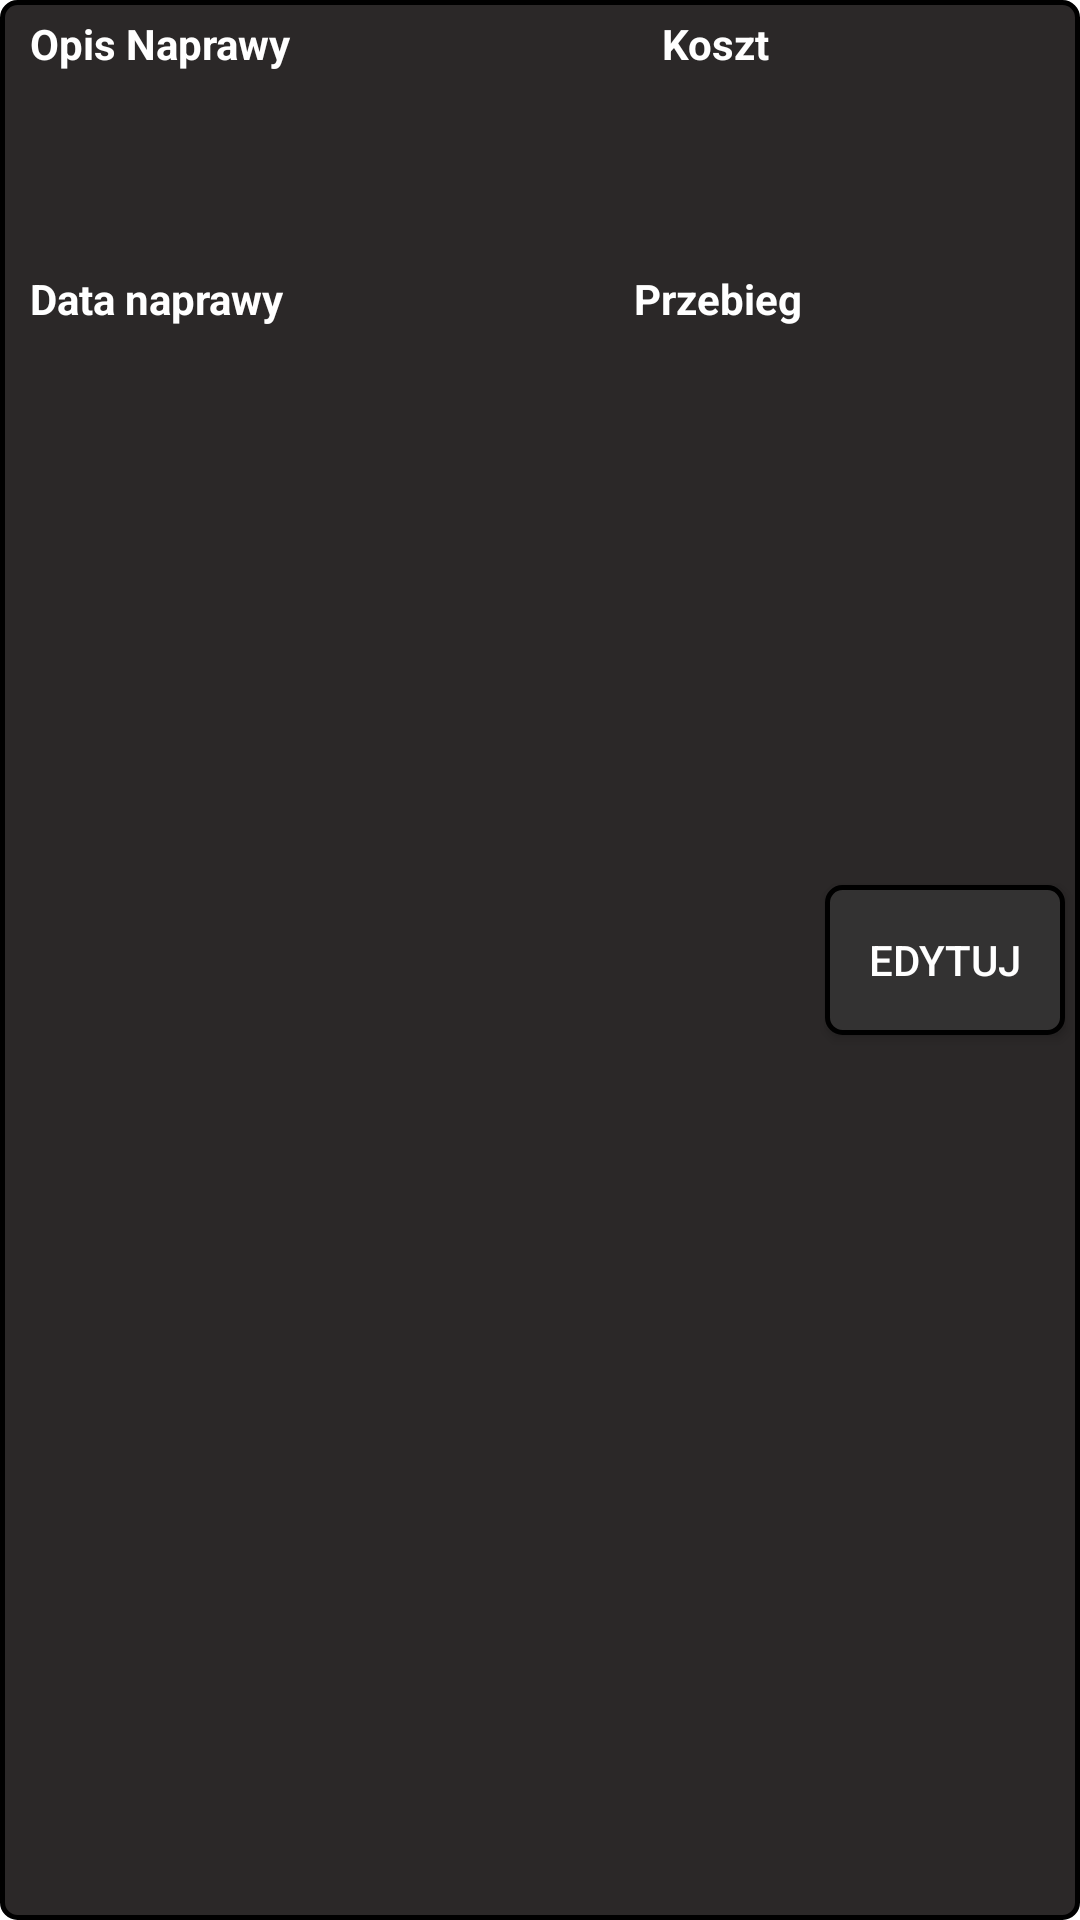

This screen was rendered from an Android layout file. Write that file and the resources it references.
<!-- AndroidManifest.xml: application theme Theme.TaxiPad -->
<!-- res/layout/card_items_car.xml -->
<?xml version="1.0" encoding="utf-8"?>
<androidx.constraintlayout.widget.ConstraintLayout xmlns:android="http://schemas.android.com/apk/res/android"
    xmlns:app="http://schemas.android.com/apk/res-auto"
    xmlns:tools="http://schemas.android.com/tools"
    android:layout_width="match_parent"
    android:layout_height="120dp"
    android:layout_marginBottom="4dp"
    android:background="@drawable/cardview_style">

    <LinearLayout
        android:id="@+id/linearLayout1"
        android:layout_width="0dp"
        android:layout_height="85dp"
        android:layout_marginStart="10dp"
        android:layout_marginTop="5dp"
        android:layout_marginEnd="8dp"
        android:background="#2B2828"
        android:orientation="horizontal"
        app:layout_constraintEnd_toStartOf="@+id/editButtonCar"
        app:layout_constraintStart_toStartOf="parent"
        app:layout_constraintTop_toTopOf="parent">


        <TextView
            android:id="@+id/fixDetailsTextView"
            android:layout_width="200dp"
            android:layout_height="85dp"
            android:text="Opis Naprawy"
            android:textColor="#FFFFFF"
            android:textSize="14sp"
            android:textStyle="bold" />

        <TextView
            android:id="@+id/fixPriceTextView"
            android:layout_width="80dp"
            android:layout_height="25dp"
            android:layout_weight="1"
            android:text="Koszt"
            android:textAlignment="center"
            android:textColor="#FFFFFF"
            android:textStyle="bold" />
    </LinearLayout>


    <LinearLayout
        android:id="@+id/linearLayout2"
        android:layout_width="0dp"
        android:layout_height="25dp"
        android:layout_marginStart="10dp"
        android:layout_marginEnd="8dp"
        android:background="#2B2828"
        android:orientation="horizontal"
        app:layout_constraintEnd_toStartOf="@+id/editButtonCar"
        app:layout_constraintStart_toStartOf="parent"
        app:layout_constraintTop_toBottomOf="@+id/linearLayout1">


        <TextView
            android:id="@+id/fixDateTextView"
            android:layout_width="wrap_content"
            android:layout_height="25dp"
            android:text="Data naprawy"
            android:textColor="#FFFFFF"
            android:textSize="14sp"
            android:textStyle="bold" />

        <TextView
            android:id="@+id/fixKmTextView"
            android:layout_width="80dp"
            android:layout_height="25dp"
            android:layout_weight="1"
            android:text="Przebieg"
            android:textAlignment="viewEnd"
            android:textColor="#FFFFFF"
            android:textStyle="bold" />
    </LinearLayout>

    <androidx.appcompat.widget.AppCompatButton
        android:id="@+id/editButtonCar"
        android:layout_width="80dp"
        android:layout_height="50dp"
        android:layout_marginTop="5dp"
        android:layout_marginEnd="5dp"
        android:layout_marginBottom="5dp"
        android:background="@drawable/button_style"
        android:text="Edytuj"
        android:textColor="#FFFFFF"
        app:layout_constraintBottom_toBottomOf="parent"
        app:layout_constraintEnd_toEndOf="parent"
        app:layout_constraintTop_toTopOf="parent" />


</androidx.constraintlayout.widget.ConstraintLayout>
<!-- resources referenced by this layout -->
<resources>
  <!-- drawable button_style (drawable-v24) -->
  <?xml version="1.0" encoding="utf-8"?>
  <shape xmlns:android="http://schemas.android.com/apk/res/android">
      <corners  android:radius="5dp"/>
      <stroke android:width="5px" android:color="#000000" />
      <solid android:color="#333232" />
  </shape>
  <!-- drawable cardview_style (drawable-v24) -->
  <?xml version="1.0" encoding="utf-8"?>
  <shape xmlns:android="http://schemas.android.com/apk/res/android">
      <corners  android:radius="5dp"/>
      <stroke android:width="5px" android:color="#000000" />
      <solid android:color="#2B2828" />
  </shape>
  <style name="Theme.TaxiPad" parent="Theme.MaterialComponents.DayNight.DarkActionBar">
          
          <item name="colorPrimary">@color/purple_500</item>
          <item name="colorPrimaryVariant">@color/purple_700</item>
          <item name="colorOnPrimary">@color/white</item>
          
          <item name="colorSecondary">@color/teal_200</item>
          <item name="colorSecondaryVariant">@color/teal_700</item>
          <item name="colorOnSecondary">@color/black</item>
          
          <item name="android:statusBarColor">#222020</item>
          
      </style>
  <!-- not gathered from this repository: default colours our renderer supplied (Android Studio template values) -->
  <color name="purple_500">#FF6200EE</color>
  <color name="purple_700">#FF3700B3</color>
  <color name="teal_200">#FF03DAC5</color>
  <color name="teal_700">#FF018786</color>
  <color name="black">#FF000000</color>
  <color name="white">#FFFFFFFF</color>
</resources>
